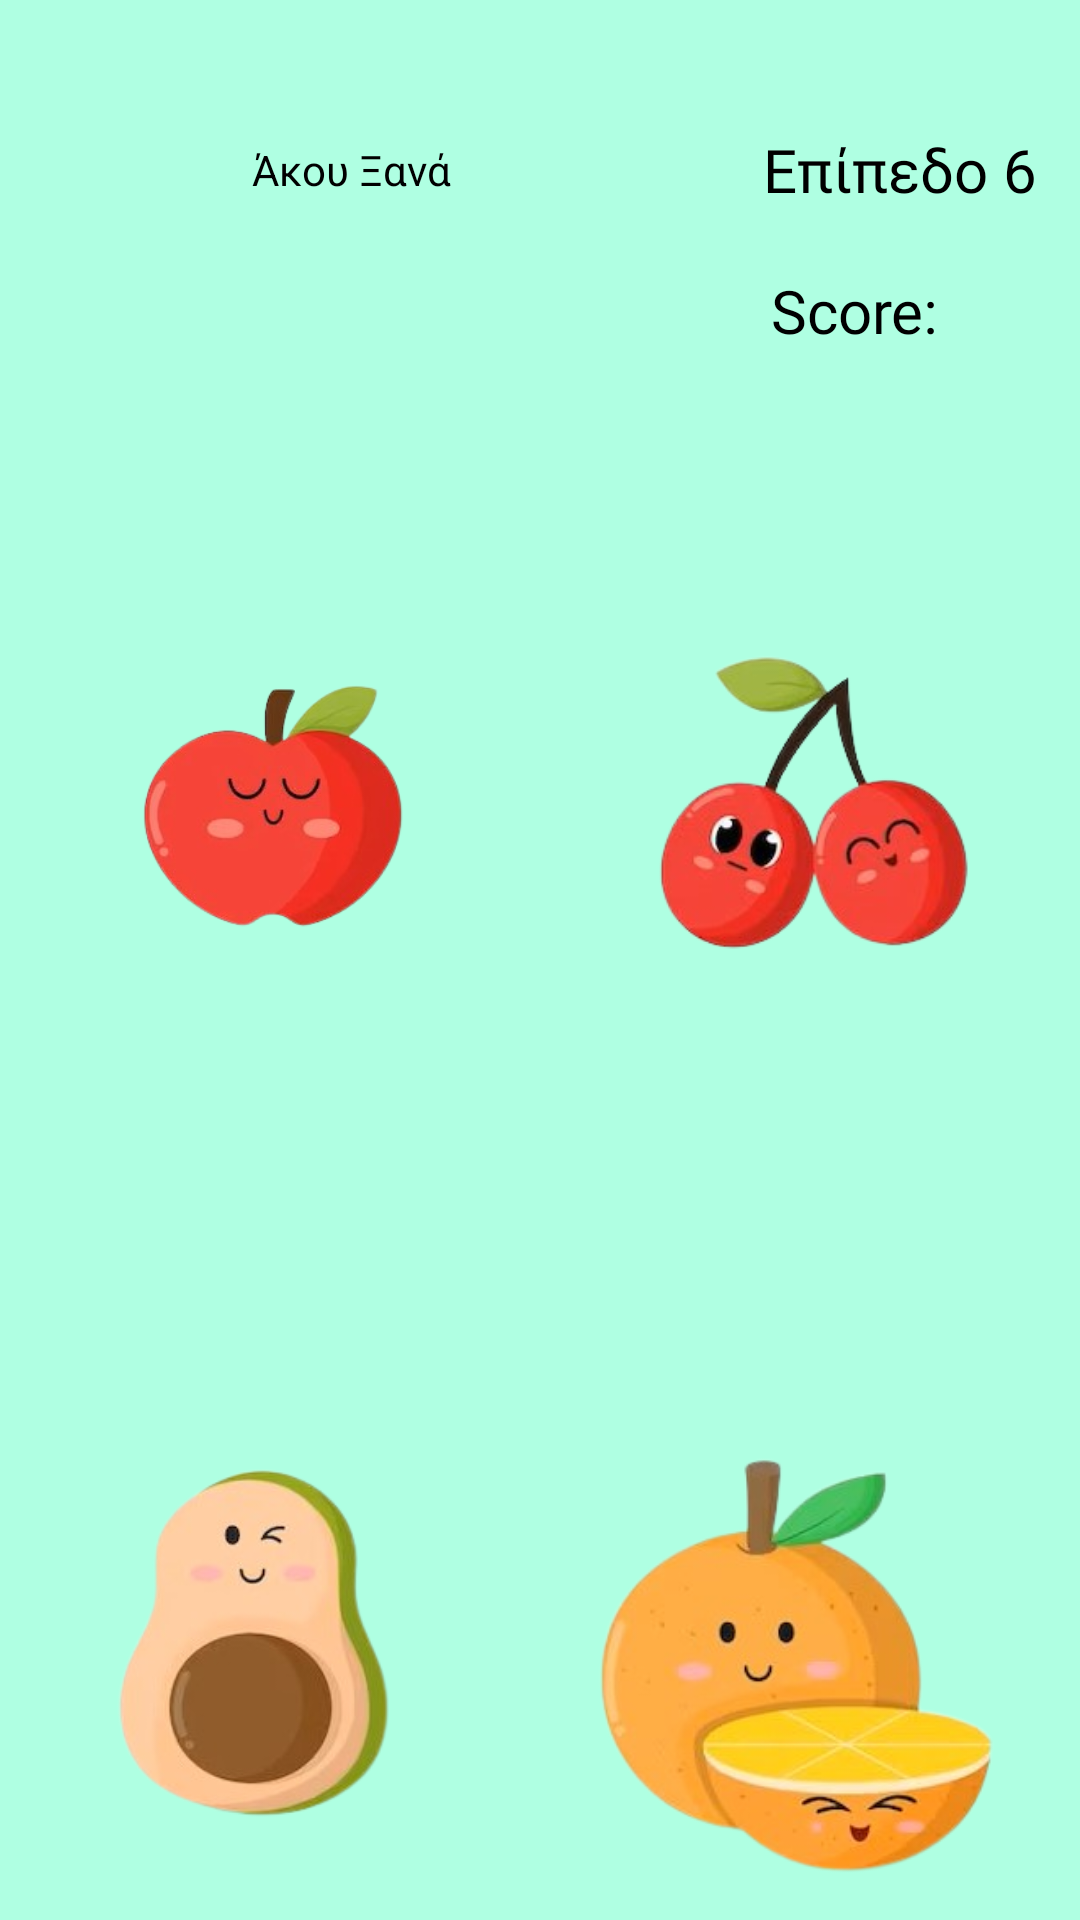

The Android layout XML behind this screen, and the referenced resources:
<!-- AndroidManifest.xml: application theme Theme.LexiGram -->
<!-- res/layout/activity_level6.xml -->
<?xml version="1.0" encoding="utf-8"?>
<androidx.constraintlayout.widget.ConstraintLayout xmlns:android="http://schemas.android.com/apk/res/android"
    xmlns:app="http://schemas.android.com/apk/res-auto"
    xmlns:tools="http://schemas.android.com/tools"
    android:layout_width="match_parent"
    android:layout_height="match_parent"
    android:background="#AFFFE2"
    tools:context=".Level1Activity">

    <ImageView
        android:id="@+id/buttonListen"
        android:layout_width="63dp"
        android:layout_height="82dp"
        android:layout_marginStart="16dp"
        android:layout_marginTop="16dp"
        app:layout_constraintStart_toStartOf="parent"
        app:layout_constraintTop_toTopOf="parent"
        app:srcCompat="@drawable/music" />

    <Button
        android:id="@+id/sound"
        android:layout_width="89dp"
        android:layout_height="105dp"
        android:background="#00FFFFFF"
        app:layout_constraintStart_toStartOf="parent"
        app:layout_constraintTop_toTopOf="parent" />

    <TextView
        android:id="@+id/textView5"
        android:layout_width="wrap_content"
        android:layout_height="wrap_content"
        android:layout_marginStart="5dp"
        android:layout_marginTop="47dp"
        android:text="Άκου Ξανά"
        android:textColor="#000000"
        app:layout_constraintStart_toEndOf="@+id/buttonListen"
        app:layout_constraintTop_toTopOf="parent" />

    <TextView
        android:id="@+id/textView6"
        android:layout_width="wrap_content"
        android:layout_height="wrap_content"
        android:layout_marginStart="104dp"
        android:layout_marginTop="43dp"
        android:fontFamily="@font/roboto_mono_bold"
        android:text="Επίπεδο 6"
        android:textColor="#000000"
        android:textSize="20sp"
        app:layout_constraintStart_toEndOf="@+id/textView5"
        app:layout_constraintTop_toTopOf="parent" />

    <ImageView
        android:id="@+id/imageView6"
        android:layout_width="133dp"
        android:layout_height="184dp"
        android:layout_marginStart="24dp"
        android:layout_marginTop="80dp"
        app:layout_constraintStart_toStartOf="parent"
        app:layout_constraintTop_toBottomOf="@+id/sound"
        app:srcCompat="@drawable/apple" />

    <Button
        android:id="@+id/wrong1"
        android:layout_width="136dp"
        android:layout_height="180dp"
        android:layout_marginStart="196dp"
        android:layout_marginTop="464dp"
        android:background="#00FFFFFF"
        app:layout_constraintStart_toStartOf="parent"
        app:layout_constraintTop_toTopOf="parent" />

    <ImageView
        android:id="@+id/imageView7"
        android:layout_width="149dp"
        android:layout_height="186dp"
        android:layout_marginStart="40dp"
        android:layout_marginTop="180dp"
        app:layout_constraintStart_toEndOf="@+id/imageView6"
        app:layout_constraintTop_toTopOf="parent"
        app:srcCompat="@drawable/kerasi" />

    <Button
        android:id="@+id/correct"
        android:layout_width="140dp"
        android:layout_height="181dp"
        android:layout_marginStart="24dp"
        android:layout_marginTop="188dp"
        android:background="#00FFFFFF"
        app:layout_constraintStart_toStartOf="parent"
        app:layout_constraintTop_toTopOf="parent" />

    <ImageView
        android:id="@+id/imageView8"
        android:layout_width="133dp"
        android:layout_height="184dp"
        android:layout_marginStart="20dp"
        android:layout_marginTop="92dp"
        app:layout_constraintStart_toStartOf="parent"
        app:layout_constraintTop_toBottomOf="@+id/imageView6"
        app:srcCompat="@drawable/avokado" />

    <Button
        android:id="@+id/wrong3"
        android:layout_width="136dp"
        android:layout_height="180dp"
        android:layout_marginStart="16dp"
        android:layout_marginTop="460dp"
        android:background="#00FFFFFF"
        app:layout_constraintStart_toStartOf="parent"
        app:layout_constraintTop_toTopOf="parent" />

    <Button
        android:id="@+id/wrong"
        android:layout_width="136dp"
        android:layout_height="180dp"
        android:layout_marginStart="204dp"
        android:layout_marginTop="184dp"
        android:background="#00FFFFFF"
        app:layout_constraintStart_toStartOf="parent"
        app:layout_constraintTop_toTopOf="parent" />

    <ImageView
        android:id="@+id/imageView9"
        android:layout_width="149dp"
        android:layout_height="186dp"
        android:layout_marginStart="40dp"
        android:layout_marginTop="94dp"
        app:layout_constraintStart_toEndOf="@+id/imageView8"
        app:layout_constraintTop_toBottomOf="@+id/imageView7"
        app:srcCompat="@drawable/portokali" />

    <TextView
        android:id="@+id/textView3"
        android:layout_width="wrap_content"
        android:layout_height="wrap_content"
        android:layout_marginStart="168dp"
        android:layout_marginTop="20dp"
        android:fontFamily="@font/roboto_mono_bold"
        android:text="Score: "
        android:textColor="#000000"
        android:textSize="20sp"
        app:layout_constraintStart_toEndOf="@+id/sound"
        app:layout_constraintTop_toBottomOf="@+id/textView6" />

</androidx.constraintlayout.widget.ConstraintLayout>
<!-- resources referenced by this layout -->
<resources>
  <!-- drawable apple: png bitmap (drawable, 45466 bytes) -->
  <!-- drawable avokado: png bitmap (drawable, 40469 bytes) -->
  <!-- drawable kerasi: png bitmap (drawable, 45153 bytes) -->
  <!-- drawable portokali: png bitmap (drawable, 63169 bytes) -->
  <style name="Theme.LexiGram" parent="Theme.MaterialComponents.DayNight.DarkActionBar">
          
          <item name="colorPrimary">@color/purple_500</item>
          <item name="colorPrimaryVariant">@color/purple_700</item>
          <item name="colorOnPrimary">@color/white</item>
          
          <item name="colorSecondary">@color/teal_200</item>
          <item name="colorSecondaryVariant">@color/teal_700</item>
          <item name="colorOnSecondary">@color/black</item>
          
          <item name="android:statusBarColor">?attr/colorPrimaryVariant</item>
          
      </style>
  <!-- not gathered from this repository: default colours our renderer supplied (Android Studio template values) -->
  <color name="purple_500">#FF6200EE</color>
  <color name="purple_700">#FF3700B3</color>
  <color name="teal_200">#FF03DAC5</color>
  <color name="teal_700">#FF018786</color>
  <color name="black">#FF000000</color>
  <color name="white">#FFFFFFFF</color>
</resources>
